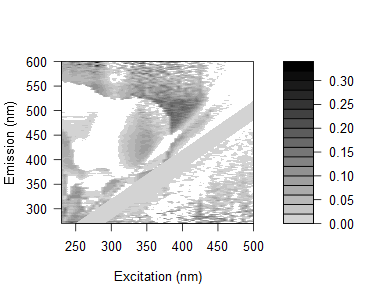

Source data for this figure (header and first rows):
0.077668065899896, 0.0667693145823352, 0.0652062160639305, 0.135327282387107, 0.129628207266493, 0.170902263736073, 0.141573937474097, 0.110854478656868, 0.107502759030016, 0.107658534334329, 0.0755695508597977, 0.0700214560559605, 0.0533933634496664, 0.0375651369607864, -0.0222214821331568, 0.0650605285509966, 0.101201970431744, 0.0855354328232159, 0.153781383231908, 0.00763466661933085, 0.0168682326409919, 0.0624957954622028, -0.0459382336984201, 0.00324976734584752
0.07642, 0.07252, 0.1393, 0.1975, 0.09573, 0.1356, 0.1404, 0.1056, 0.1023, 0.1013, 0.0937, 0.0773, 0.07183, 0.06669, 0.07949, 0.01809, 0.1141, 0.01795, 0.01013, 0.05868, -0.01226, 0.07923, -0.02527, 0.06669
0.09012, 0.1047, 0.1552, 0.157, 0.1428, 0.1494, 0.1681, 0.1669, 0.1693, 0.146, 0.1416, 0.1082, 0.1028, 0.09742, 0.1096, 0.105, 0.1159, 0.109, 0.05036, 0.06457, 0.07301, 0.05761, 0.07428, 0.03894
0.1, 0.02905, 0.09082, 0.09287, 0.09221, 0.09675, 0.1575, 0.1121, 0.09276, 0.08565, 0.06361, 0.05901, 0.05415, 0.04966, 0.02488, 0.0673, 0.03056, 0.05043, 0.006316, 0.01597, 0.06027, -0.001181, 0.04481, -0.0005339
0.1059, 0.01354, 0.08627, 0.1114, 0.0995, 0.08541, 0.09554, 0.1077, 0.09995, 0.07941, 0.07127, 0.05868, 0.05106, 0.04678, 0.04808, 0.02876, -0.02461, -0.01461, 0.03948, 0.07211, 0.04519, -0.2182, 0.08393, 0.03375
0.09044, 0.03249, 0.07183, 0.08612, 0.09702, 0.07109, 0.0945, 0.1109, 0.1081, 0.0594, 0.07981, 0.05885, 0.04821, 0.04412, 0.03131, 0.04092, 0.0425, 0.013, 0.02024, -0.2063, 0.03864, -0.1768, 0.06623, -0.1323
0.09895, 0.02469, 0.06868, 0.09036, 0.1129, 0.07581, 0.09394, 0.0938, 0.1226, 0.08735, 0.09301, 0.05961, 0.06492, 0.05069, 0.02963, 0.05179, 0.01793, 0.02003, 0.001744, 0.02508, 0.05808, 0.04147, 0.155, 0.04576
0.09209, 0.09521, 0.04789, 0.09191, 0.1102, 0.09909, 0.08207, 0.1062, 0.1049, 0.09368, 0.06821, 0.07483, 0.04309, 0.05398, 0.05026, 0.04695, 0.07118, 0.033, 0.007477, 0.05413, -0.2078, 0.05038, 0.009991, 0.06181
0.1088, 0.1358, 0.05446, 0.1044, 0.1221, 0.09876, 0.05745, 0.1046, 0.1209, 0.1126, 0.07157, 0.08793, 0.09158, 0.06646, 0.06272, 0.0663, 0.05454, 0.03114, 0.04753, 0.01811, 0.07661, 0.05351, 0.02118, 0.01966
0.08798, 0.08362, -0.002044, 0.06828, 0.08536, 0.04514, 0.07063, 0.04795, 0.09315, 0.07861, 0.07233, 0.04703, 0.03466, 0.04515, 0.03193, 0.02901, 0.02497, 0.03671, -0.01303, 0.01836, 0.0226, -0.003737, 0.05781, -0.1718
0.08788, 0.1028, 0.02988, 0.0807, 0.08873, 0.07064, 0.04475, 0.03007, 0.06961, 0.08445, 0.07792, 0.01659, 0.05574, 0.005896, 0.02923, 0.02648, 0.0163, 0.03413, -0.01466, 0.01586, 0.0432, 0.02115, 0.02572, 0.01108
0.1115, 0.121, 0.04335, 0.05736, 0.1003, 0.08951, -0.02695, 0.06522, -0.00804, 0.1022, 0.08796, -0.03571, 0.03825, 0.02444, 0.02776, 0.02511, 0.02224, 0.005505, -0.008125, 0.001598, 0.02645, 0.0262, 0.03006, 0.02833
0.127, 0.1327, 0.01312, 0.03786, 0.07003, 0.09504, 0.0907, 0.05439, 0.05687, 0.01365, 0.1056, 0.055, -0.0003039, 0.03424, 0.008801, 0.03129, 0.02831, 0.02502, 0.03525, 0.02679, 0.003221, 0.01831, 0.02754, 0.01706
-0.004525, 0.1361, 0.02274, 0.02469, 0.06998, 0.07744, 0.08478, 0.05741, 0.05053, -0.03127, 0.09662, 0.07128, 0.03845, 0.03942, 0.005487, 0.02313, 0.02043, 0.01811, 0.01591, 0.008223, 0.006936, 0.01111, 0.02263, 0.02051
0.04158, 0.1595, 0.04622, 0.04799, 0.06723, 0.1007, 0.1354, -0.0213, 0.07435, -0.004656, 0.02025, 0.0866, 0.04867, 0.0434, 0.03335, 0.06031, 0.03135, 0.02882, 0.02635, 0.03493, 0.01197, 0.01087, 0.03175, 0.003118
0.04269, 0.1435, 0.04332, 0.03152, 0.05487, 0.08118, 0.08189, -0.01318, 0.06051, 0.06794, 0.009075, 0.08605, 0.05071, 0.02448, 0.02869, 0.02203, 0.02435, 0.02204, 0.02509, 0.01297, 0.01666, 0.01554, 0.01464, 0.01399
0.04376, 0.1302, 0.03874, 0.02742, 0.04433, 0.08772, 0.1015, -0.004909, 0.05513, 0.04713, -0.009923, 0.07562, 0.06332, 0.03308, 0.03757, 0.001993, 0.02314, 0.02092, 0.01879, 0.01713, 0.01576, 0.009414, -0.007196, 0.0279
0.05938, 0.06287, 0.05689, 0.05139, 0.07364, 0.1091, 0.1226, 0.01211, -0.004266, 0.07365, -0.01017, 0.1145, 0.07931, 0.05336, 0.03143, 0.03859, 0.02611, 0.03029, 0.02246, 0.03629, 0.01981, 0.03763, 0.01749, 0.01774
0.06814, 0.05181, 0.06811, 0.05701, 0.06742, 0.09062, 0.0002154, 0.013, 0.01277, 0.08087, -0.01291, 0.1014, 0.09488, 0.08525, 0.0426, -0.04484, 0.04581, 0.02392, 0.02181, 0.009796, 0.02387, 0.02277, 0.02157, 0.02038
0.01832, 0.0164, 0.02279, 0.01139, 0.03359, 0.05624, -0.03743, -0.02023, -0.0318, 0.03945, 0.03245, 0.06968, 0.0623, 0.05348, 0.02621, 0.01311, -0.0009538, 0.004286, 0.0005427, -0.0004683, -0.001327, 0.002413, -0.01699, 0.005947
0.09178, 0.07637, 0.07535, 0.07109, 0.07898, 0.1021, 0.003577, 0.02655, 0.02619, 0.01486, 0.0824, -0.01358, 0.08994, 0.1068, 0.07665, 0.06112, -0.0447, 0.04863, 0.02932, 0.02754, 0.03055, 0.02066, 0.0243, 0.02393
0.08264, 0.06772, 0.07823, 0.06159, 0.07656, 0.1044, 0.002992, 0.01838, 0.02947, 0.02348, 0.07929, -0.01684, 0.08168, 0.09278, 0.07882, 0.03677, 0.03788, 0.0258, 0.005494, 0.02657, 0.02518, 0.02418, 0.02774, 0.01407
0.07009, 0.04409, 0.05538, 0.03319, 0.0529, 0.08098, -0.01909, 0.002039, 0.007084, 0.0008991, 0.07214, 0.04889, 0.07078, 0.07572, 0.05149, 0.03108, 0.01255, -0.06234, 0.02447, 0.01266, 0.01158, 0.01074, 0.005541, 0.01837
0.07419, 0.05379, 0.04847, 0.04873, 0.05112, 0.06674, -0.008203, 0.001474, 0.007166, 0.005983, -0.01489, 0.06378, 0.05109, 0.06512, 0.0604, 0.01258, 0.04725, -0.04722, 0.03944, 0.01202, 0.01099, 0.01017, 0.005106, 0.01348
0.06504, 0.0562, 0.1457, 0.02977, 0.04869, 0.08463, -0.01424, 0.0002407, 0.0009209, 0.005428, -0.01631, 0.06561, 0.03591, 0.05245, 0.03973, 0.02029, 0.04221, 0.01516, 0.0218, -0.001028, 0.01427, 0.01346, 0.01283, 0.008055
0.0139, 0.01588, 0.1154, 0.02391, 0.04558, 0.05093, 0.0513, 0.06009, -0.04027, -0.03434, -0.05108, 0.03826, 0.03703, 0.0281, 0.02996, -0.01199, -0.01237, 0.02526, 0.09341, 0.007212, 0.005734, 0.005027, 0.008391, -8.90455649651653e-05
0.06074, -0.001861, 0.09471, 0.09782, 0.1124, 0.1075, 0.1129, 0.1174, 0.002828, 0.001923, 0.02908, -0.0005851, 0.004097, 0.001188, -0.002196, -0.03333, -0.03448, -0.004867, 0.02122, 0.001457, 0.01778, 0.01279, 0.01607, 0.003664
0.05309, -0.004918, 0.0944, 0.1176, 0.1155, 0.1161, 0.02399, 0.02351, 0.01851, 0.01264, 0.02944, 0.01719, 0.01371, 0.01292, -0.001145, -0.05077, -0.04687, 0.007105, 0.01526, 0.01555, 0.00138, 0.008551, 0.01561, 0.007535
0.05739, 0.004034, 0.08777, 0.1144, 0.1231, 0.1183, 0.02182, 0.02142, 0.02247, 0.02172, 0.02807, 0.01556, 0.03078, 0.04696, 0.01665, 0.005466, -0.05082, -0.0419, 0.03962, -0.04366, 0.02007, 0.01173, 0.01117, 0.0108
0.04157, 0.08052, 0.06784, 0.09415, 0.09658, 0.1016, 0.01283, 0.01239, 0.0128, 0.01223, 0.009828, 0.002492, 0.01028, 0.01124, 0.075, -0.007912, -0.05396, -0.05379, -0.005968, 0.01441, 0.009242, 0.01575, 0.007343, 0.00693
0.04702, 0.08521, -0.02652, 0.08874, 0.09995, 0.1005, 0.1054, 0.002426, 0.01304, 0.007501, 0.01969, 0.002789, 0.07175, 0.01594, 0.01958, -0.01136, -0.06536, -0.06491, -0.05168, 0.01271, 0.0435, 0.03468, 0.007114, 0.00671
0.03973, 0.0827, -0.03229, 0.07833, 0.1024, 0.09206, 0.01067, 0.01096, 0.007018, 0.006577, -0.0041, -0.006385, 0.08706, 0.02204, 0.02919, -0.007357, -0.01309, -0.05624, -0.06318, 0.0831, -0.05272, 0.01063, 0.003077, 0.002641
0.04322, 0.07523, -0.0413, 0.07264, 0.1049, 0.1097, 0.1102, 0.01001, 0.01105, 0.005777, 0.00466, 0.005554, 0.08139, 0.01504, 0.02455, 0.08105, -0.02119, -0.06725, -0.04711, -0.01079, 0.01114, -0.04812, 0.009685, 0.006272
0.04737, 0.09241, -0.03664, 0.07264, 0.09451, 0.1077, 0.01491, 0.006004, 0.005838, 0.004911, 0.003853, 0.001169, 0.08837, 0.09266, 0.03189, 0.08381, -0.005035, -0.00615, -0.04655, -0.04601, 0.05125, -0.02961, 0.05795, 0.01304
0.03128, 0.07163, -0.04042, 0.05672, 0.08382, 0.09677, 0.09725, -0.008663, -0.003879, -0.004553, -0.0009101, -0.007959, 0.07395, 0.06974, 0.02553, 0.04056, -0.02066, -0.02563, -0.05729, -0.04894, 0.006318, 0.01421, -0.001034, 0.04942
0.02826, 0.08098, -0.0288, 0.05296, 0.08368, 0.09638, -0.002993, -0.0116, -0.007492, -0.01163, -0.004544, -0.0194, 0.07344, 0.07315, 0.07926, 0.04075, 0.07777, -0.01727, -0.05983, -0.05891, -0.0237, 0.04276, -0.03598, 0.04156
0.02507, 0.06504, -0.034, 0.04722, 0.08085, 0.08872, 0.09851, 0.07956, -0.008621, -0.008159, -0.009929, -0.02011, 0.07557, 0.06726, 0.06477, 0.0315, 0.06845, -0.02513, -0.05178, -0.05469, -0.02364, -0.00752, -0.04251, -0.002382
0.03802, 0.07177, -0.02825, 0.06335, 0.08853, 0.1002, -0.00099, -0.005258, -0.01367, -0.01307, 0.002513, -0.0161, 0.07833, 0.07835, 0.07914, 0.03824, 0.02064, -0.01328, -0.01785, -0.01477, -0.05007, 0.02103, 0.008307, -0.04975
0.02633, 0.05479, -0.04037, 0.05113, 0.08038, -0.01657, -0.01232, -0.01654, -0.02475, -0.02447, -0.02084, -0.02688, -0.03302, 0.06988, 0.07501, 0.08474, 0.01795, 0.07825, -0.01005, -0.01406, -0.01443, 0.03002, 0.03904, 0.03227
0.03812, 0.06153, -0.03144, -0.04918, 0.07897, -0.01312, -0.01277, -0.008613, -0.01242, -0.01239, -0.008974, -0.01499, -0.02481, 0.07628, 0.08094, 0.07884, 0.01758, 0.08424, -0.01019, -0.01086, -0.01127, 0.02929, -0.001614, 0.02135
0.02975, 0.06106, -0.03484, -0.04661, 0.07427, 0.08416, -0.02085, -0.02975, -0.02891, -0.02018, -0.03263, -0.0339, -0.0285, 0.06767, 0.07973, 0.07765, 0.02407, 0.01535, -0.002979, -0.01043, -0.007724, 0.02901, 0.05012, 0.01671
0.0439, 0.08871, -0.01009, -0.0182, -0.01904, -0.009139, 0.003515, -0.00957, -0.004805, -0.004923, -0.001703, 0.0004151, -0.01345, 0.08072, 0.08544, 0.09024, 0.02208, 0.03598, 0.0001863, 0.00571, 0.004621, 0.04058, 0.05216, 0.02025
0.03061, 0.0747, -0.01795, -0.03366, -0.01399, -0.007944, 0.01179, -0.02151, -0.004327, -0.02095, -0.00923, -0.01061, -0.02448, -0.01856, 0.08413, 0.08176, 0.08592, 0.0318, 0.08973, -0.0006434, 0.004625, 0.03066, 0.05104, 0.06421
0.03212, 0.07468, -0.01721, -0.02381, -0.01996, -0.02341, -0.004044, -0.02441, -0.02774, -0.02342, -0.02741, -0.02099, -0.03077, -0.02518, 0.07952, 0.0875, 0.08767, 0.02133, 0.02613, 0.005799, 0.008015, 0.04272, 0.05626, 0.0506
0.02232, 0.06865, -0.02124, -0.01949, -0.01107, -0.01909, -1.5647670671427e-07, -0.03225, -0.02391, -0.03442, -0.005763, -0.01772, -0.01212, -0.02184, 0.07802, 0.08262, 0.08287, -0.003414, 0.02605, 0.002454, 0.004564, 0.03593, 0.06147, 0.04982
0.0178, 0.0636, -0.01342, -0.01985, -0.02306, 0.007204, 0.0004672, -0.01988, -0.03196, -0.02759, -0.02343, -0.01381, -0.03375, -0.02462, -0.01551, 0.08155, 0.005089, 0.08259, 0.02284, 0.008949, 0.01057, 0.03272, 0.06081, 0.05813
0.04094, 0.06746, -0.001245, -0.004326, -0.009892, 0.003556, 0.01925, -0.01673, -0.02002, -0.01978, -0.02028, -0.02411, -0.0298, -0.02739, -0.01513, -0.006146, 0.01186, 0.01049, 0.02864, 0.01771, 0.01047, 0.0325, 0.0659, 0.06319
0.03556, 0.0694, -0.005969, -0.00497, -0.006513, 0.0299, 0.02483, 0.005383, -0.01353, -0.02383, -0.02718, -0.01043, -0.00538, -0.02072, -0.008631, -0.006167, -0.08185, 0.01023, 0.008209, 0.02413, 0.0132, 0.03204, 0.06789, 0.06537
0.05067, 0.07607, -0.002076, -0.004506, 0.0007151, 0.03002, 0.02888, 0.01594, -0.006305, -0.02077, -0.002952, -0.01076, -0.005425, -0.003433, 0.001444, 0.003765, -0.08118, 0.02231, -0.06583, 0.02111, -0.06912, 0.02925, 0.0731, 0.07641
0.06357, 0.0867, 0.0197, 0.01319, 0.01168, 0.03402, 0.04643, 0.01143, 0.01168, 0.0002177, 0.0002304, -0.00753, 0.00833, 0.006072, 0.007931, -0.06826, -0.06157, -0.06719, -0.06588, 0.03521, 0.03329, 0.03732, 0.07242, 0.0785
0.04567, 0.07867, 0.002192, 0.003043, 0.008174, 0.02269, 0.03256, 0.008361, -0.01344, -0.03118, -0.01349, -0.01722, -0.01921, -9.61852304495294e-05, -0.001852, -0.0745, -0.07378, -0.06973, -0.06834, 0.02823, 0.01705, 0.02601, 0.07467, 0.07796
0.05911, 0.005423, 0.0159, 0.02322, 0.02176, 0.04379, 0.04938, 0.01868, 0.003943, 0.006948, -0.0002545, 0.0126, 0.01819, 0.01948, 0.01106, -0.06426, -0.06378, -0.06036, -0.05028, -0.05149, 0.01424, -0.04267, 0.07955, 0.08289
0.05724, 0.004634, 0.01509, 0.02619, 0.02097, 0.04947, 0.04844, 0.01844, -0.0002784, -0.003985, -0.00389, -0.0009456, 0.01105, 0.01586, 0.01731, -0.06083, -0.05741, -0.05396, -0.05031, -0.04328, 0.02468, -0.02764, -0.007978, 0.08229
0.06793, 0.01556, 0.02257, 0.03024, 0.02503, 0.04913, 0.04811, 0.03561, 0.01353, -0.007936, -0.007415, 0.005949, 0.01408, 0.01908, -0.05006, -0.0542, -0.05711, -0.05643, -0.05258, -0.05163, -0.02441, 0.03221, -0.007845, -7.97176618076122e-05
0.08436, 0.02246, 0.03264, 0.03969, 0.04477, 0.06321, 0.05388, -0.05074, 0.01545, 0.01188, 0.02225, 0.02499, 0.04003, 0.05128, -0.04026, -0.04146, -0.029, -0.03538, -0.04094, -0.03177, -0.02782, 0.03219, -0.03963, 0.008174
0.09811, 0.02552, 0.0324, 0.04265, 0.04773, 0.06564, -0.02808, -0.06617, -0.06192, 0.004345, 0.02838, 0.03137, 0.0299, 0.04767, -0.03406, -0.03185, -0.02579, -0.0261, -0.02038, -0.02607, -0.02555, 0.03465, -0.008511, -0.002755
0.0228, 0.04856, 0.05855, 0.06263, 0.05711, -0.005858, -0.001572, -0.03951, -0.0492, -0.05826, 0.04071, 0.04053, 0.04885, -0.01331, -0.02508, -0.02314, -0.02056, -0.01162, -0.00324, 0.01066, 0.009871, -0.00539, 0.04727, 0.002875
0.03102, 0.04715, 0.06363, 0.06084, 0.06871, 0.0093, -0.03836, -0.04387, -0.0434, -0.06262, -0.0487, -0.03171, -0.01932, -0.0143, -0.02178, -0.0299, -0.002168, -0.00316, 0.004961, 0.004105, 0.01754, 0.02073, 0.04955, 0.0198
0.0333, 0.0588, 0.06167, 0.06152, 0.07252, -0.01458, -0.03136, -0.04332, -0.04607, -0.05578, -0.04139, -0.02795, -0.01287, -0.01379, -0.02195, -0.02324, -0.01133, -0.008898, 0.005332, 0.02132, 0.02598, 0.03112, 0.0601, 0.01781
0.04898, 0.06373, 0.06718, 0.06068, 0.07531, -0.005026, -0.01845, -0.03036, -0.03323, -0.04624, -0.02677, -0.02176, -0.009842, -0.004754, -0.006717, -0.01765, -0.002605, 0.008634, 0.0105, 0.02669, 0.03098, 0.04923, -0.00297, -0.01134
0.04555, 0.0576, 0.05998, 0.0667, -0.0256, -0.03311, -0.03842, -0.04702, -0.04967, -0.05226, -0.06115, -0.03174, -0.01286, -0.01703, -0.02228, -0.02331, -0.01149, -0.002916, 0.01058, 0.02106, 0.04716, 0.05169, 0.02291, 0.05733
... 105 more rows
